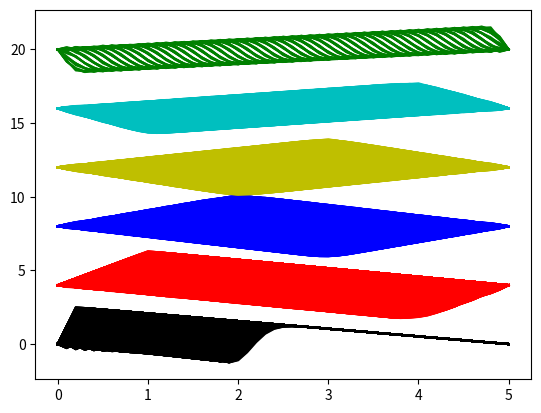

Recreate this plot in Python. (Note: this script raises an exception after producing the figure.)
# -*- coding: utf-8 -*-
"""
Created on Tue Jan 26 12:09:40 2021

[redacted]
"""

import numpy as np
import matplotlib.animation as animation
import matplotlib.pyplot as plt


def I(x, A, s, L):
    """I(x) is the initial condition, meaning t=0
    
        x is a variable in space
        A is the amplitude
        s is the intersection
        L is the length
        
        To form a "triangle-shaped" initial condition we
        return the value I(x) of the 1st linear function in the equation set for x less than s
        return the value I(x) of the 2nd linear function in the equation set for x larger than s
    """
    if x >= 0 and x <= s:
        return A*x/s
    if x >= s and x <= L:
        return A*(L-x)/(L-s)


def solver(A, s, L, T, c, dx, dt):
    """solver for:
        
        utt = (c**2)uxx
    
        A is the amplitude
        s is the intersection (also called x0 in some examples)
        L is the length of the string
        T is the total time steps
        c is the velocity
        
        returns
            u: a multidimensional list containing all u(x,t) in the mesh
            x: an equidistance list from 0 to L
            t: an equidistance list from 0 to T
    """
    Nx = int(round(L/dx)) # number of x mesh points
    Nt = int(round(T/dt)) # number of t mesh points
    
    x = np.linspace(0, L, Nx+1)
    t = np.linspace(0, T, Nt+1)
    
    dx = x[1] - x[0] # reset/fix dx
    dt = t[1] - t[0] # reset/fix dt
    
    # Courant's number
    C = c*(float(dt/dx))
    
    # Initialize multidimensional list
    u = np.zeros((Nt+1, Nx+1))
    
    # Set initial conditions for all x (when t=0)
    for i in range(0, Nx+1):
        u[0][i] = I(i*dx, A, s, L)
    
    # Apply initial function
    for i in range(1, Nx):
        u[1][i] = 0.5*(C**2)*(u[0][i+1]-2*u[0][i]+u[0][i-1])+u[0][i]

    # Apply central finite difference
    for n in range(1, Nt):
        for i in range(1, Nx):
            u[n+1][i] = (C**2)*(u[n][i+1]-2*u[n][i]+u[n][i-1])+2*u[n][i]-u[n-1][i]
        
    return u, x, t


def visualize(li, offset, T, dx, dt):
    """visualize creates an animated gif
    
        li is a multidimensional list containing the parameters for the solver
            [
                [A1, s1, L1, T1, c1, dx1, dt1, color1],
                [A2, s2, L2, T2, c2, dx2, dt2, color2],
                ...
                [AN, sN, LN, TN, cN, dxN, dtN, colorN],
            ]
            
        offset is the vertical spacing between the 1D waves, should be twice the amplitude
        
        T is the total number of time steps
    
        returns nothing
    """
    fig = plt.figure()
    plts = []
    
    # This list will be populated with u, x, and color
    solve_list = []
    
    # Pre-compute u and x values to save processing power
    for i in range(len(li)):
        u, x, t = solver(li[i][0], li[i][1], li[i][2], li[i][3], li[i][4], dx, dt)
        color = li[i][7]
        solve_list.append([u, x, color])
    
    # Group the correct animations together
    # for each time step n
    for n in range(T):
        plts_tmp = []
        
        # for each 1D wave in the list
        for i in range(len(li)):
            u, x, color = solve_list[i][0], solve_list[i][1], solve_list[i][2]
            p = plt.plot(x, u[n][:] + offset * i, color)
            plts_tmp.append(*p)
        
        plts.append(plts_tmp)
    
    # If PillowWriter does not work, try:
    # wr = animation.FFMpegFileWriter()
    # or another writer instead
    wr = animation.PillowWriter()
    ani = animation.ArtistAnimation(fig, plts) 

    # You must manually create an 'output/' directory, or change the filename to "waves.gif"
    ani.save("output/waves.gif", writer=wr)
    
    plt.show()


def main():
    # We currently have to set dx = dt, otherwise it won't plot
    dx = dt = 0.1
    
    # Total time steps
    T = 250
    
    # Length
    L = 5
    
    #       A    s   L  T   c    dx  dt color
    li = [[2.5, 0.2, L, T, 0.09, dx, dt, 'k'], # this is the bottom 1D wave in the plot
          [2.3, 1.0, L, T, 0.20, dx, dt, 'r'],
          [2.1, 2.0, L, T, 0.40, dx, dt, 'b'],
          [1.9, 3.0, L, T, 0.60, dx, dt, 'y'],
          [1.7, 4.0, L, T, 0.80, dx, dt, 'c'],
          [1.5, 4.8, L, T, 0.99, dx, dt, 'g']] # this is the top 1D wave in the plot
    
    # Spacing between the 1D waves in the plot. The offset should be twice the
    # largest amplitude such that the 1D waves don't overlap in the animation
    offset = 4
    
    visualize(li, offset, T, dx, dt)


if __name__ == "__main__":
    main()
